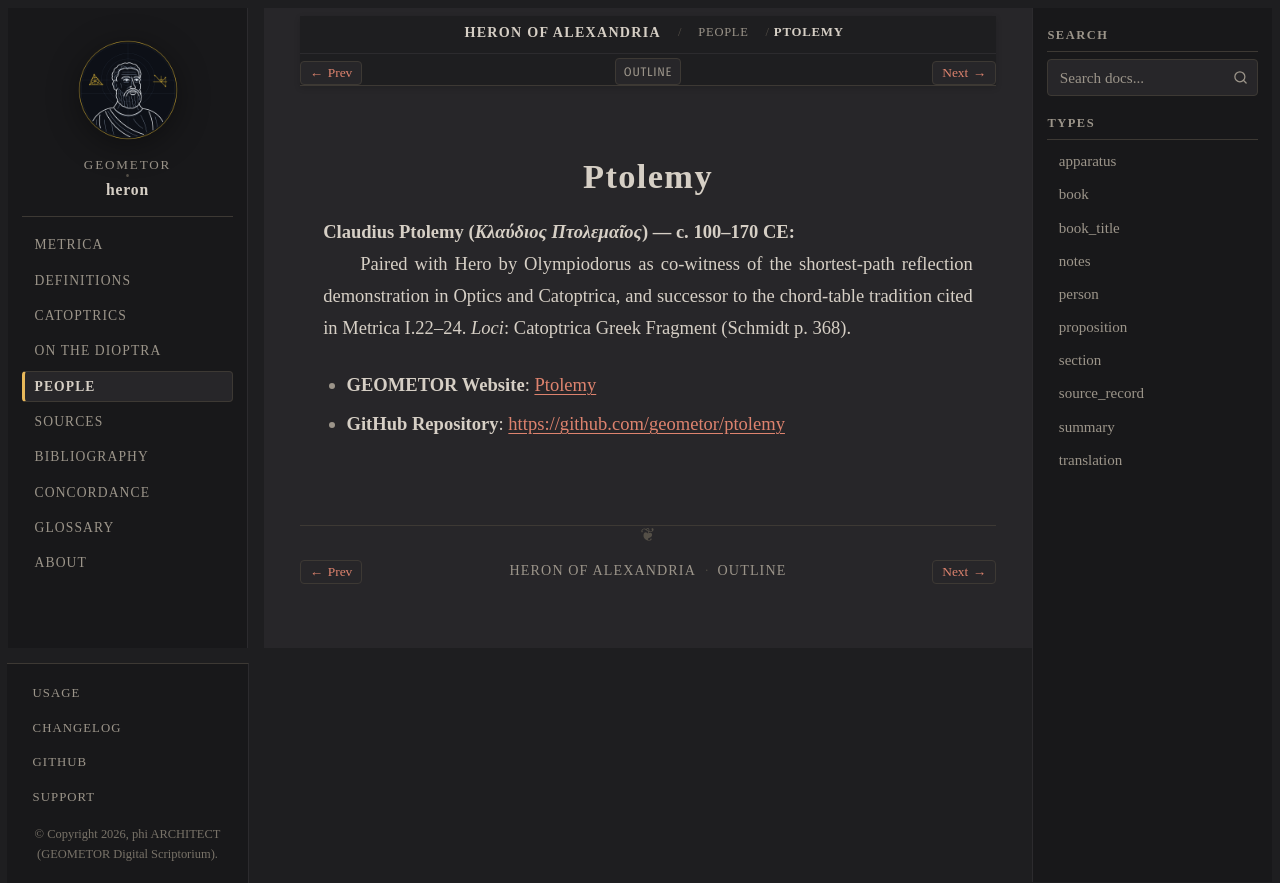

repository: geometor/heron · page: people/ptolemy.html · generator: sphinx

:type: person
:lifespan: Κλαύδιος Πτολεμαῖος
:site_url: https://geometor.github.io/ptolemy/
:github_url: https://github.com/geometor/ptolemy
:excerpt: Claudius Ptolemy (Κλαύδιος Πτολεμαῖος) — c. 100–170 CE

.. _person-ptolemy:

Ptolemy
=======

**Claudius Ptolemy** (*Κλαύδιος Πτολεμαῖος*) — c. 100–170 CE
  Paired with Hero by Olympiodorus as co-witness of the shortest-path reflection demonstration in Optics and Catoptrica, and successor to the chord-table tradition cited in Metrica I.22–24.
  *Loci*: Catoptrica Greek Fragment (Schmidt p. 368).

* **GEOMETOR Website**: `Ptolemy <https://geometor.github.io/ptolemy/>`_
* **GitHub Repository**: `https://github.com/geometor/ptolemy <https://github.com/geometor/ptolemy>`_
